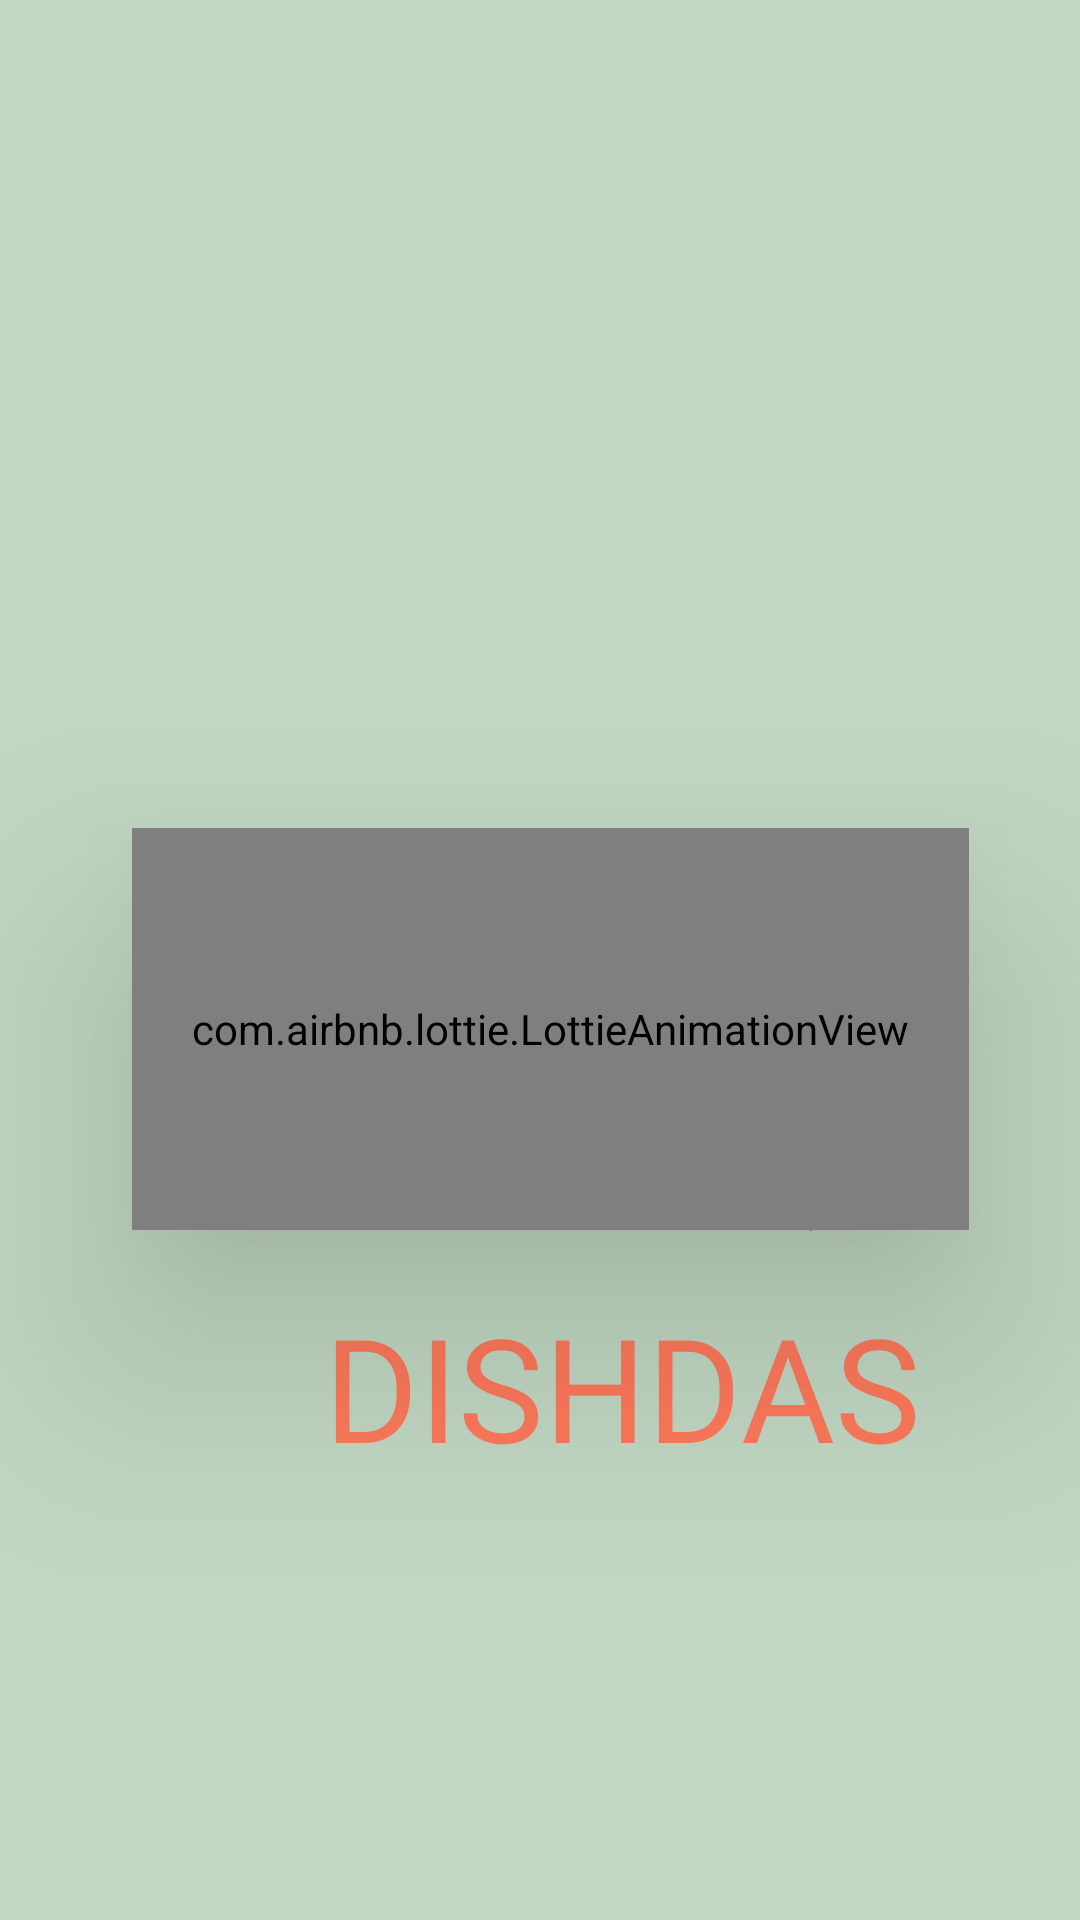

Layout XML and referenced resources for this Android screen:
<!-- AndroidManifest.xml: application theme Theme.DISHDASH -->
<!-- res/layout/activity_splash_screen2.xml -->
<?xml version="1.0" encoding="utf-8"?>
<androidx.constraintlayout.widget.ConstraintLayout xmlns:android="http://schemas.android.com/apk/res/android"
    xmlns:app="http://schemas.android.com/apk/res-auto"
    xmlns:tools="http://schemas.android.com/tools"
    android:id="@+id/main"
    android:layout_width="match_parent"
    android:layout_height="match_parent"
    android:background="@color/primary"
    tools:context=".view.Splash.SplashScreen">

    <com.airbnb.lottie.LottieAnimationView
        android:id="@+id/lottieAnimationView"
        cropToFrame="true"
        layout_centeterInParent="true"
        android:layout_width="279dp"
        android:layout_height="134dp"
        android:layout_marginStart="16dp"
        android:layout_marginTop="276dp"
        android:layout_marginEnd="16dp"
        android:elevation="50dp"
        app:layout_constraintEnd_toEndOf="parent"
        app:layout_constraintHeight_percent="0.5"
        app:layout_constraintHorizontal_bias="0.57"
        app:layout_constraintStart_toStartOf="parent"
        app:layout_constraintTop_toTopOf="parent"
        app:layout_constraintWidth_percent="0.5"
        app:lottie_autoPlay="true"
        app:lottie_loop="false"
        app:lottie_rawRes="@raw/animation2"
        app:lottie_speed="1.2" />

    <TextView
        android:id="@+id/dishdash_text"
        android:layout_width="229dp"
        android:layout_height="63dp"
        android:layout_centerHorizontal="true"
        android:layout_marginStart="108dp"
        android:layout_marginTop="20dp"
        android:fontFamily="@font/league_spartan_extrabold"
        android:text="DISHDASH"
        android:textColor="@color/secondary"
        android:textSize="48sp"
        app:layout_constraintStart_toStartOf="parent"
        app:layout_constraintTop_toBottomOf="@+id/lottieAnimationView" />

    <TextView
        android:id="@+id/meal_mate_text"
        android:layout_width="260dp"
        android:layout_height="47dp"
        android:layout_below="@id/dishdash_text"
        android:layout_centerHorizontal="true"
        android:layout_marginStart="92dp"
        android:layout_marginTop="4dp"
        android:fontFamily="@font/arima_madurai"
        android:text=""
        android:textColor="@color/black"
        android:textSize="30sp"
        app:layout_constraintStart_toStartOf="parent"
        app:layout_constraintTop_toBottomOf="@+id/dishdash_text" />

    <ImageView
        android:id="@+id/vectorImageView"
        android:layout_width="29dp"
        android:layout_height="43dp"
        android:layout_centerHorizontal="true"
        android:layout_marginStart="204dp"
        android:src="@drawable/green_grass"
        android:visibility="visible"
        app:layout_constraintBottom_toTopOf="@+id/dishdash_text"
        app:layout_constraintStart_toStartOf="@+id/lottieAnimationView" />


</androidx.constraintlayout.widget.ConstraintLayout>
<!-- resources referenced by this layout -->
<resources>
  <color name="black">#FF000000</color>
  <color name="primary">#C1D8C3</color>
  <color name="secondary">#FF795B</color>
  <!-- drawable green_grass (drawable) -->
  <vector xmlns:android="http://schemas.android.com/apk/res/android"
      android:width="600dp"
      android:height="600dp"
      android:viewportWidth="500"
      android:viewportHeight="500">
    <path
        android:pathData="m381.26,280.8c0.64,-1.91 5.12,-4.59 8.49,-5.07 3.95,-0.57 4.17,0.53 0.56,2.89 -3.42,2.24 -9.56,3.72 -9.05,2.18zM373.18,275.84c-3.34,-5.48 -5.59,-16.76 -3.34,-16.76 2.84,0 7.15,8.98 7.15,14.91 0,5.21 -1.36,5.87 -3.82,1.85zM378.62,276.72c-1.49,-5.95 1.54,-14.63 7.1,-20.29l3.78,-3.85 0.3,4.08c0.39,5.31 -0.1,10.81 -7.16,18.97l-3.32,3.85z"
        android:fillColor="@color/green"/>
  </vector>
  <style name="Theme.DISHDASH" parent="Base.Theme.DISHDASH" />
  <color name="green">#16890c</color>
  <style name="Base.Theme.DISHDASH" parent="Theme.Material3.DayNight.NoActionBar">
          
          <item name="colorPrimary">@color/primary</item>
          <item name="android:hardwareAccelerated">true</item>
      </style>
</resources>
